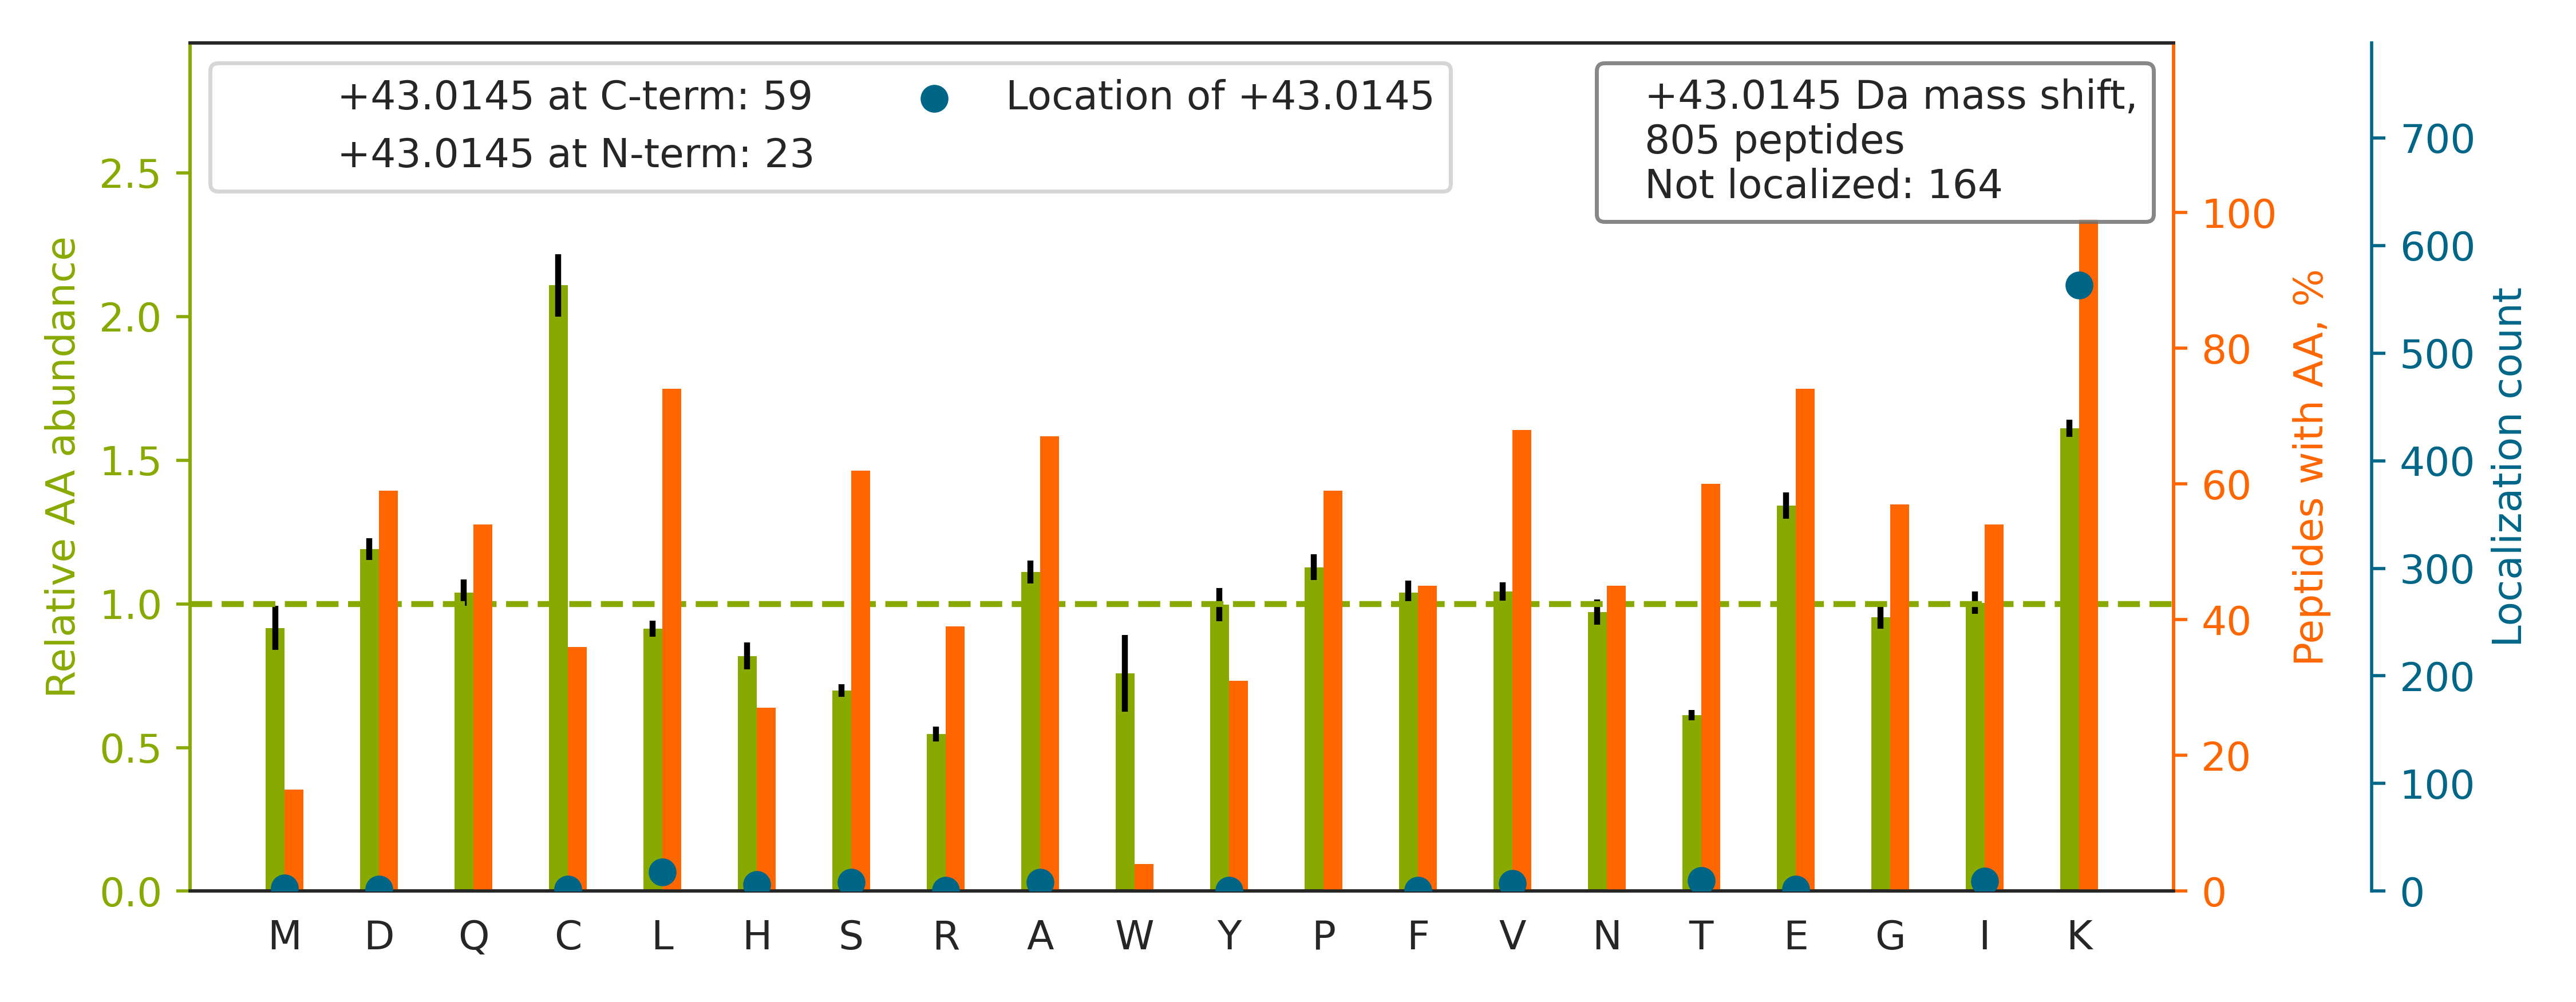

Data behind this chart, as committed beside it:
top isoform	localization score	spectrum
K.ITK[+43]FENAFLSHVVSQHQALLGTIR.A	0.9992	20160929_QE1_nlc1_BTW_SA_hs_HELA_S_Exp3_…
K.KAELLDNEK[+43]PAAVVAPITTGYTVK.I	0.9888	20160929_QE1_nlc1_BTW_SA_hs_HELA_S_Exp3_…
K.VNEAA[+43]PEKPQDDSGTAGGISSTSASVNR.Y	0.02482	20160929_QE1_nlc1_BTW_SA_hs_HELA_S_Exp3_…
K.EVEL[+43]NELEPEKQPMNAASGAAMSLAGAEK.N	0.02308	20160929_QE1_nlc1_BTW_SA_hs_HELA_S_Exp3_…
K.SCNCLLLK[+43]VNQIGSVTESLQACK.L	0.8625	20160929_QE1_nlc1_BTW_SA_hs_HELA_S_Exp3_…
K.IATGHGQQGVTQVVLKGA[+43]PGQPGTILR.T	0.1323	20160929_QE1_nlc1_BTW_SA_hs_HELA_S_Exp3_…
K.AQGPAASAEEPKPVEAPAANSDQTVTVK[+43]E.-	0.7761	20160929_QE1_nlc1_BTW_SA_hs_HELA_S_Exp3_…
R.YDDMAACMKSVTEQGAELSNEER.N		20160929_QE1_nlc1_BTW_SA_hs_HELA_S_Exp3_…
R.CVACQNPDK[+43]PSPSTSVPAPASFK.F	0.9997	20160929_QE1_nlc1_BTW_SA_hs_HELA_S_Exp3_…
K.AFGPGLEPTGCIVDK[+43]PAEFTIDAR.A	0.9985	20160929_QE1_nlc1_BTW_SA_hs_HELA_S_Exp3_…
K.HDAATCFVDAGNAFK[+43].K	0.9995	20160929_QE1_nlc1_BTW_SA_hs_HELA_S_Exp3_…
K.DDLVTVK[+43]TPAFAESVTEGDVR.W	0.9673	20160929_QE1_nlc1_BTW_SA_hs_HELA_S_Exp3_…
K.SEALGVGDVK[+43]LPCEMDAQGPK.Q	0.9995	20160929_QE1_nlc1_BTW_SA_hs_HELA_S_Exp3_…
K.LCVIAECGELK[+43]EGDDGGIFPK.D	0.9991	20160929_QE1_nlc1_BTW_SA_hs_HELA_S_Exp3_…
K.V[+43]VVKAPDEETLIALLAHAK.M	0.9753	20160929_QE1_nlc1_BTW_SA_hs_HELA_S_Exp3_…
K.HEEAPGHRPTTNPNASK[+43]FAQK.I	0.9248	20160929_QE1_nlc1_BTW_SA_hs_HELA_S_Exp3_…
K.VNQIGSVTESLQACK[+43]LAQANGWGVMVSHR.S	0.9456	20160929_QE1_nlc1_BTW_SA_hs_HELA_S_Exp3_…
R.YDDMATCMKAVTEQGAELSNEER.N		20160929_QE1_nlc1_BTW_SA_hs_HELA_S_Exp3_…
K.VNQK[+43]IGSCTQQDVELHVQK.I	0.9452	20160929_QE1_nlc1_BTW_SA_hs_HELA_S_Exp3_…
K.VGEVCHIT[+43]CKPEYAYGSAGSPPK.I	0.7098	20160929_QE1_nlc1_BTW_SA_hs_HELA_S_Exp3_…
K.VGVGTCGIADK[+43]PMTQYQDTSK.Y	0.03981	20160929_QE1_nlc1_BTW_SA_hs_HELA_S_Exp3_…
K.DITLTNDK[+43]PATAIGVIGNFTDAER.R	0.5138	20160929_QE1_nlc1_BTW_SA_hs_HELA_S_Exp3_…
K.IIDVVKTGIEQGSDAGYLCESQK.F		20160929_QE1_nlc1_BTW_SA_hs_HELA_S_Exp3_…
K.GVNCIDYYSGGDK[+43]PYLISGADDRLVK.I	0.9517	20160929_QE1_nlc1_BTW_SA_hs_HELA_S_Exp3_…
K.DIYYNNMEEVCGGEK[+43]PYLSPDILEEK.H	0.252	20160929_QE1_nlc1_BTW_SA_hs_HELA_S_Exp3_…
R.QVQSLTCEVDALK[+43]GTNESLER.Q	0.9924	20160929_QE1_nlc1_BTW_SA_hs_HELA_S_Exp3_…
K.GIVPLAK[+43]VDCTANTNTCNK.Y	0.7047	20160929_QE1_nlc1_BTW_SA_hs_HELA_S_Exp3_…
K.IGHPAPNFK[+43]ATAVMPDGQFK.D	0.9113	20160929_QE1_nlc1_BTW_SA_hs_HELA_S_Exp3_…
K.DYH[+43]FKVDNDENEHQLSLR.T	0.9972	20160929_QE1_nlc1_BTW_SA_hs_HELA_S_Exp3_…
K.YDNSLK[+43]IISNASCTTNCLAPLAK.V	0.7534	20160929_QE1_nlc1_BTW_SA_hs_HELA_S_Exp3_…
K.DGVK[+43]FSASGELGNGNIK.L	0.9803	20160929_QE1_nlc1_BTW_SA_hs_HELA_S_Exp3_…
R.A[+43]EVQKLQMEAPHIIVGTPGR.V	0.7836	20160929_QE1_nlc1_BTW_SA_hs_HELA_S_Exp3_…
R.FGIAAK[+43]YQLDPTASISAK.V	0.7584	20160929_QE1_nlc1_BTW_SA_hs_HELA_S_Exp3_…
K.IVLQK[+43]YHTINGHNAEVR.K	0.946	20160929_QE1_nlc1_BTW_SA_hs_HELA_S_Exp3_…
K.EPALNEANLSNLK[+43]APLDIPVPDPVK.E	0.8782	20160929_QE1_nlc1_BTW_SA_hs_HELA_S_Exp3_…
R.RAPSVANVGSHCDLSLK[+43].I	0.9253	20160929_QE1_nlc1_BTW_SA_hs_HELA_S_Exp3_…
K.LQGATCNNNKLSLSNAISTALPLTQLR.W		20160929_QE1_nlc1_BTW_SA_hs_HELA_S_Exp3_…
R.AEAESMYQIK[+43]YEELQSLAGK.H	0.9306	20160929_QE1_nlc1_BTW_SA_hs_HELA_S_Exp3_…
K.EEPSNNVK[+43]LAATNALLNSLEFTK.A	0.01202	20160929_QE1_nlc1_BTW_SA_hs_HELA_S_Exp3_…
K.DYELQLVTYK[+43]AQLEPVASPAK.K	0.9176	20160929_QE1_nlc1_BTW_SA_hs_HELA_S_Exp3_…
K.QEKPAEKPAETPVATSPTATDSTSGDSSR.S		20160929_QE1_nlc1_BTW_SA_hs_HELA_S_Exp3_…
K.DINAYNCEEPTEK[+43]LPFPIIDDR.N	0.9173	20160929_QE1_nlc1_BTW_SA_hs_HELA_S_Exp3_…
K.SQHSGNAQVTQTK[+43]FLPNAPK.A	0.9277	20160929_QE1_nlc1_BTW_SA_hs_HELA_S_Exp3_…
R.AVTDK[+43]FLSAIVSSVDK.I	0.9786	20160929_QE1_nlc1_BTW_SA_hs_HELA_S_Exp3_…
K.TLQQQTFK[+43]IDIDPEETVK.A	0.8955	20160929_QE1_nlc1_BTW_SA_hs_HELA_S_Exp3_…
K.QEEERQDGGQNESFK[+43].R	0.9978	20160929_QE1_nlc1_BTW_SA_hs_HELA_S_Exp3_…
K.VTRPQELDLTHQGQPITEEEQAAKLK.A		20160929_QE1_nlc1_BTW_SA_hs_HELA_S_Exp3_…
R.EQEVQK[+43]ICANSQQYQQAVK.D	0.002934	20160929_QE1_nlc1_BTW_SA_hs_HELA_S_Exp3_…
R.AVL[+43]KFAAATGATPIAGR.F	0.6061	20160929_QE1_nlc1_BTW_SA_hs_HELA_S_Exp3_…
-.V[+43]NPTVFFDIAVDGEPLGR.V	0.9834	20160929_QE1_nlc1_BTW_SA_hs_HELA_S_Exp3_…
K.IEDVPAPSTSADKVESLDVDSEAK.K		20160929_QE1_nlc1_BTW_SA_hs_HELA_S_Exp3_…
K.IQKLSLQNCCLTGAGCGVLSSTLR.T		20160929_QE1_nlc1_BTW_SA_hs_HELA_S_Exp3_…
K.IDPTVTMMQVEEK[+43]PDVTYSDVGGCK.E	0.9523	20160929_QE1_nlc1_BTW_SA_hs_HELA_S_Exp3_…
K.VQTLSNQPLLK[+43]SPAPPLLHVAALGQK.Q	0.9112	20160929_QE1_nlc1_BTW_SA_hs_HELA_S_Exp3_…
K.VACEK[+43]TVSTLHHVLQR.T	0.9958	20160929_QE1_nlc1_BTW_SA_hs_HELA_S_Exp3_…
K.AFLADPSAFVAAAPVAAATTAAPAAA[+43]AAPAKVE…	0.8616	20160929_QE1_nlc1_BTW_SA_hs_HELA_S_Exp3_…
K.GCGVVK[+43]FESPEVAER.A	0.9984	20160929_QE1_nlc1_BTW_SA_hs_HELA_S_Exp3_…
K.VTDDLVCLVYK[+43]TDQAQDVK.K	0.9245	20160929_QE1_nlc1_BTW_SA_hs_HELA_S_Exp3_…
K.TVCIEK[+43]NETLGGTCLNVGCIPSK.A	0.8582	20160929_QE1_nlc1_BTW_SA_hs_HELA_S_Exp3_…
R.DYDAMGSQTKFVQCPDGELQK.R		20160929_QE1_nlc1_BTW_SA_hs_HELA_S_Exp3_…
... 745 more rows
